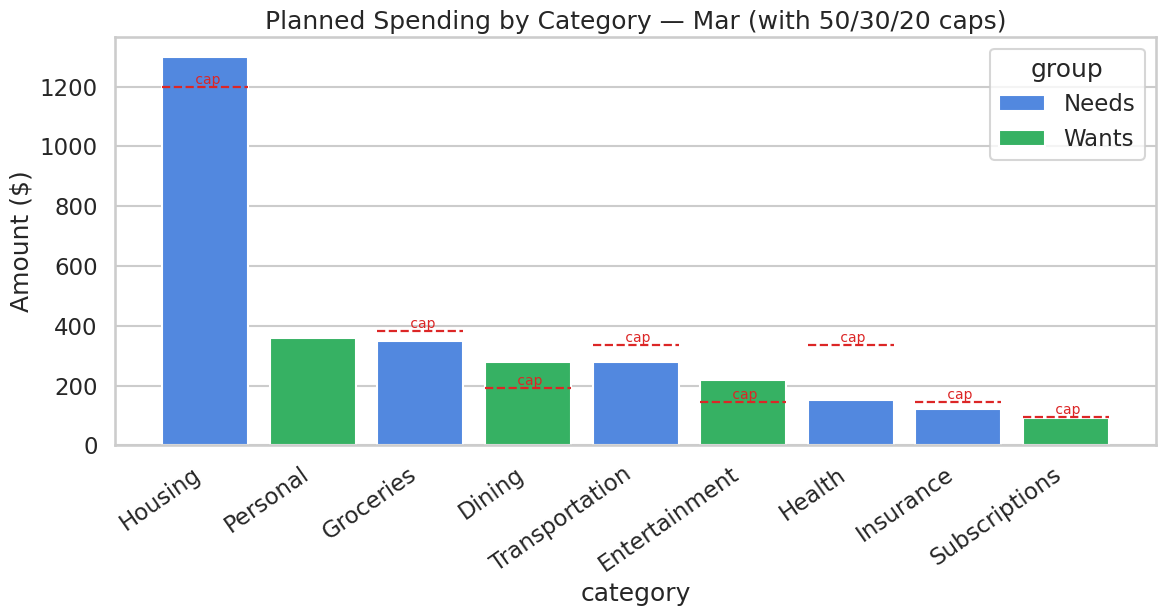
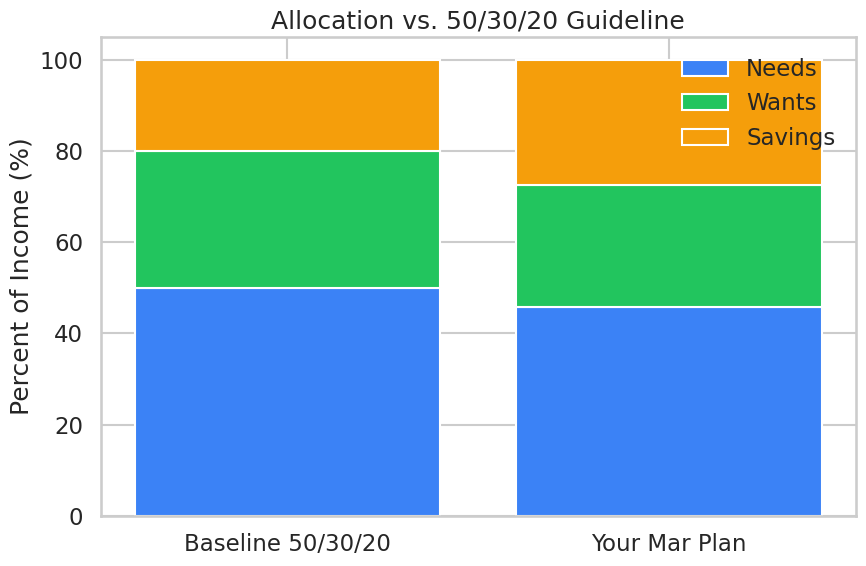
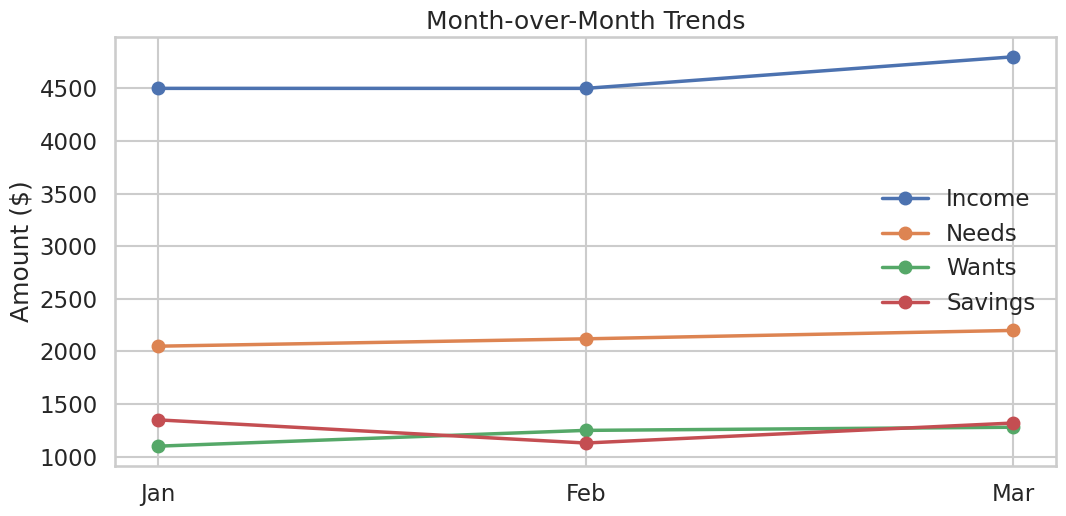
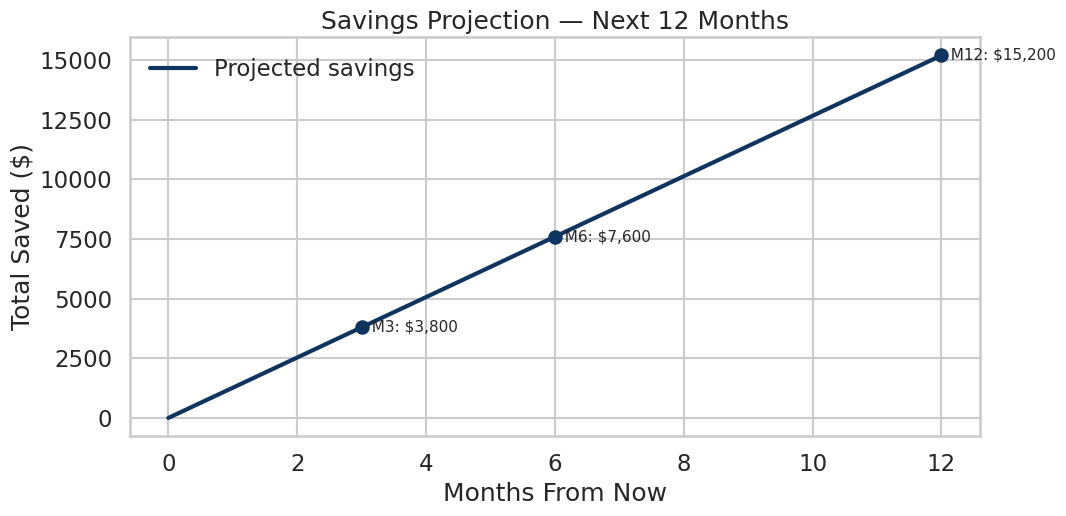
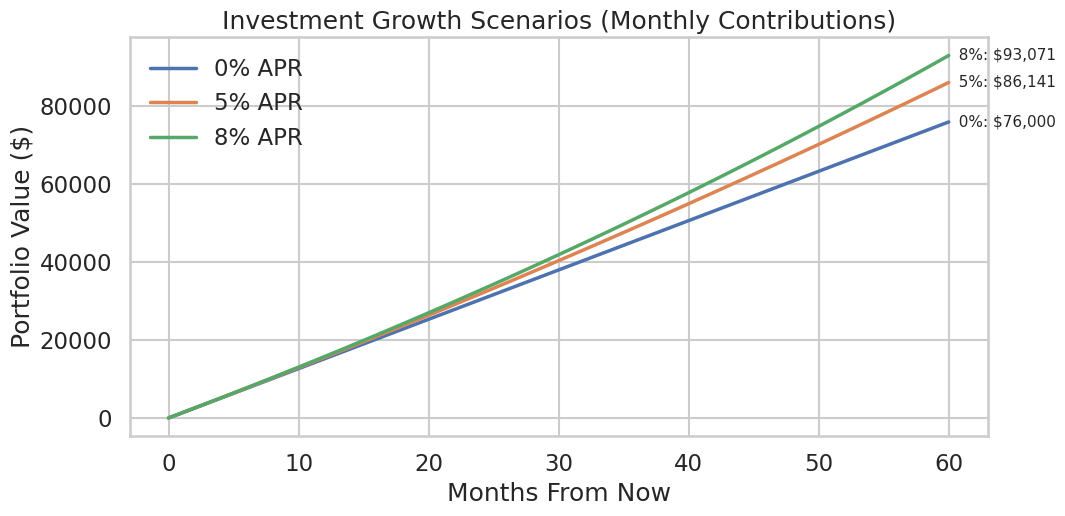

Write Python code to recreate these figures, in order.
"""
demo_screenshots.py — generate preview images for the README.

Runs a small synthetic 3-month budget through matplotlib and saves PNGs
to screenshots/. Data is illustrative only — not real spending. Re-run
with `python demo_screenshots.py` to refresh.
"""
import os
import numpy as np
import pandas as pd
import matplotlib.pyplot as plt
import seaborn as sns

sns.set_theme(style="whitegrid", context="talk")

OUT = "screenshots"
os.makedirs(OUT, exist_ok=True)

# ---------- Synthetic data ----------
months = ["Jan", "Feb", "Mar"]
income = np.array([4500, 4500, 4800])
needs_total = np.array([2050, 2120, 2200])
wants_total = np.array([1100, 1250, 1280])
savings = income - needs_total - wants_total

latest_income = income[-1]
latest_expenses = {
    "Housing": 1300, "Groceries": 350, "Transportation": 280,
    "Health": 150, "Insurance": 120, "Dining": 280,
    "Entertainment": 220, "Subscriptions": 90, "Personal": 360,
}
needs_set = {"Housing", "Groceries", "Transportation", "Health", "Insurance"}
recommended_rule = {"Needs": 0.50, "Wants": 0.30, "Savings": 0.20}
caps = {
    "Housing": 0.25, "Groceries": 0.08, "Transportation": 0.07,
    "Insurance": 0.03, "Health": 0.07, "Debt Payments": 0.05,
    "Dining": 0.04, "Entertainment": 0.03, "Subscriptions": 0.02,
}

# ---------- 1. Category bars with cap lines ----------
df = pd.DataFrame([
    {"category": k, "amount": v, "group": "Needs" if k in needs_set else "Wants"}
    for k, v in latest_expenses.items()
])
order = df.sort_values("amount", ascending=False)["category"]
plt.figure(figsize=(12, 6.5))
ax = sns.barplot(
    data=df, x="category", y="amount", hue="group",
    order=order, palette={"Needs": "#3b82f6", "Wants": "#22c55e"},
)
for idx, cat in enumerate(order):
    if cat in caps:
        cap_value = latest_income * caps[cat]
        ax.hlines(y=cap_value, xmin=idx - 0.4, xmax=idx + 0.4,
                  colors="#dc2626", linestyles="--", linewidth=1.6)
        ax.text(idx, cap_value, " cap", color="#dc2626",
                ha="center", va="bottom", fontsize=10)
ax.set_title("Planned Spending by Category — Mar (with 50/30/20 caps)")
ax.set_ylabel("Amount ($)")
plt.xticks(rotation=35, ha="right")
plt.tight_layout()
plt.savefig(f"{OUT}/01-category-bars.png", dpi=130)
plt.close()

# ---------- 2. Allocation vs 50/30/20 ----------
needs_pct = needs_total[-1] / latest_income
wants_pct = wants_total[-1] / latest_income
savings_pct = savings[-1] / latest_income

labels = ["Baseline 50/30/20", "Your Mar Plan"]
needs_vals = [recommended_rule["Needs"] * 100, needs_pct * 100]
wants_vals = [recommended_rule["Wants"] * 100, wants_pct * 100]
saves_vals = [recommended_rule["Savings"] * 100, savings_pct * 100]

plt.figure(figsize=(9, 6))
plt.bar(labels, needs_vals, label="Needs", color="#3b82f6")
plt.bar(labels, wants_vals, bottom=needs_vals, label="Wants", color="#22c55e")
plt.bar(labels, saves_vals,
        bottom=np.array(needs_vals) + np.array(wants_vals),
        label="Savings", color="#f59e0b")
plt.title("Allocation vs. 50/30/20 Guideline")
plt.ylabel("Percent of Income (%)")
plt.legend(frameon=False, loc="upper right")
plt.tight_layout()
plt.savefig(f"{OUT}/02-allocation-vs-rule.png", dpi=130)
plt.close()

# ---------- 3. Month-over-month trends ----------
plt.figure(figsize=(11, 5.5))
plt.plot(months, income, marker="o", linewidth=2.5, label="Income")
plt.plot(months, needs_total, marker="o", linewidth=2.5, label="Needs")
plt.plot(months, wants_total, marker="o", linewidth=2.5, label="Wants")
plt.plot(months, savings, marker="o", linewidth=2.5, label="Savings")
plt.title("Month-over-Month Trends")
plt.ylabel("Amount ($)")
plt.legend(frameon=False)
plt.tight_layout()
plt.savefig(f"{OUT}/03-mom-trends.png", dpi=130)
plt.close()

# ---------- 4. Savings projection (12 months) ----------
avg_savings = float(np.mean(savings))
t = np.arange(0, 13)
proj = avg_savings * t

plt.figure(figsize=(11, 5.5))
plt.plot(t, proj, linewidth=3, color="#0f3460", label="Projected savings")
for marker_m in [3, 6, 12]:
    plt.scatter([marker_m], [proj[marker_m]], s=80, color="#0f3460", zorder=5)
    plt.text(marker_m, proj[marker_m], f"  M{marker_m}: ${proj[marker_m]:,.0f}",
             va="center", fontsize=11)
plt.title("Savings Projection — Next 12 Months")
plt.xlabel("Months From Now")
plt.ylabel("Total Saved ($)")
plt.legend(frameon=False)
plt.tight_layout()
plt.savefig(f"{OUT}/04-savings-projection.png", dpi=130)
plt.close()

# ---------- 5. Investment growth scenarios ----------
def future_values(months_n, contrib, apr):
    r = apr / 12.0
    out, total = [], 0.0
    for _ in range(months_n + 1):
        out.append(total)
        total = total * (1 + r) + contrib
    return np.array(out)

horizon = 60
xh = np.arange(horizon + 1)
fv0 = future_values(horizon, avg_savings, 0.00)
fv5 = future_values(horizon, avg_savings, 0.05)
fv8 = future_values(horizon, avg_savings, 0.08)

plt.figure(figsize=(11, 5.5))
plt.plot(xh, fv0, linewidth=2.5, label="0% APR")
plt.plot(xh, fv5, linewidth=2.5, label="5% APR")
plt.plot(xh, fv8, linewidth=2.5, label="8% APR")
for label, vals in [("0%", fv0), ("5%", fv5), ("8%", fv8)]:
    plt.text(horizon, vals[-1], f"  {label}: ${vals[-1]:,.0f}",
             va="center", fontsize=11)
plt.title("Investment Growth Scenarios (Monthly Contributions)")
plt.xlabel("Months From Now")
plt.ylabel("Portfolio Value ($)")
plt.legend(frameon=False, loc="upper left")
plt.tight_layout()
plt.savefig(f"{OUT}/05-investment-growth.png", dpi=130)
plt.close()

print("Saved 5 screenshots to", OUT + "/")
